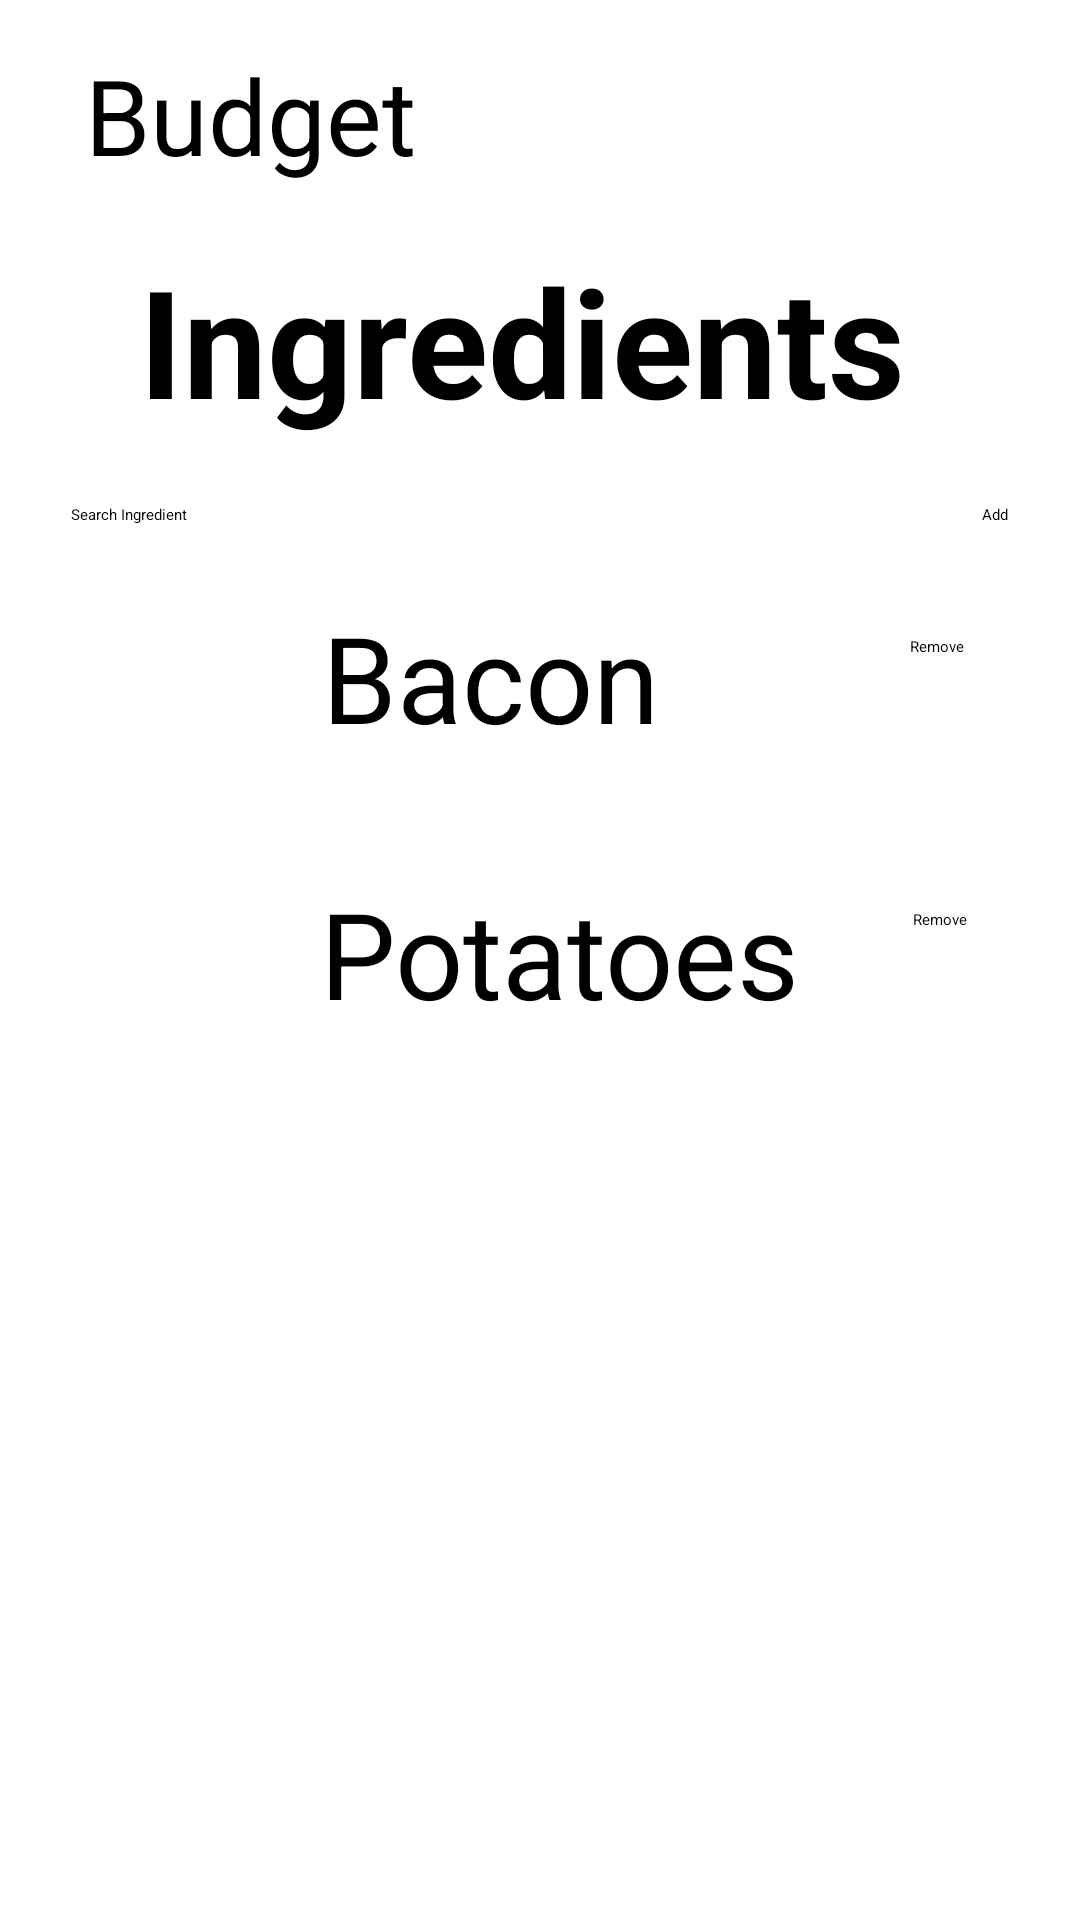

The Android layout XML behind this screen, and the referenced resources:
<!-- AndroidManifest.xml: application theme Theme.Csci5115_Munchies -->
<!-- res/layout/activity_ingredients_recommendation3.xml -->
<?xml version="1.0" encoding="utf-8"?>
<androidx.constraintlayout.widget.ConstraintLayout xmlns:android="http://schemas.android.com/apk/res/android"
    xmlns:app="http://schemas.android.com/apk/res-auto"
    xmlns:tools="http://schemas.android.com/tools"
    android:layout_width="match_parent"
    android:layout_height="match_parent"
    tools:context=".IngredientsRecommendation3">

    <TextView
        android:id="@+id/textView21"
        android:layout_width="160dp"
        android:layout_height="69dp"
        android:layout_marginTop="116dp"
        android:layout_marginEnd="64dp"
        android:text="Potatoes"
        android:textSize="40dp"
        app:layout_constraintEnd_toEndOf="parent"
        app:layout_constraintHorizontal_bias="0.06"
        app:layout_constraintStart_toEndOf="@+id/imageView14"
        app:layout_constraintTop_toBottomOf="@+id/ingredientSearch3" />

    <Button
        android:id="@+id/button9"
        android:layout_width="wrap_content"
        android:layout_height="wrap_content"
        android:layout_marginTop="128dp"
        android:backgroundTint="#DC0000"
        android:onClick="goToIngredient2"
        android:text="Remove"
        app:layout_constraintEnd_toEndOf="parent"
        app:layout_constraintStart_toEndOf="@+id/textView21"
        app:layout_constraintTop_toBottomOf="@+id/ingredientSearch3" />

    <ImageView
        android:id="@+id/imageView15"
        android:layout_width="89dp"
        android:layout_height="73dp"
        android:layout_marginStart="15dp"
        android:layout_marginTop="116dp"
        app:layout_constraintEnd_toEndOf="parent"
        app:layout_constraintHorizontal_bias="0.003"
        app:layout_constraintStart_toStartOf="parent"
        app:layout_constraintTop_toBottomOf="@+id/ingredientSearch3"
        app:srcCompat="@drawable/potatoes" />

    <Button
        android:id="@+id/addIngredient3"
        android:layout_width="wrap_content"
        android:layout_height="wrap_content"
        android:layout_marginTop="168dp"
        android:layout_marginEnd="24dp"
        android:backgroundTint="#10D318"
        android:text="Add"
        app:layout_constraintEnd_toEndOf="parent"
        app:layout_constraintHorizontal_bias="0.7"
        app:layout_constraintStart_toEndOf="@+id/ingredientSearch2"
        app:layout_constraintTop_toTopOf="parent" />

    <ImageView
        android:id="@+id/imageView13"
        android:layout_width="129dp"
        android:layout_height="47dp"
        android:layout_marginTop="15dp"
        android:layout_marginEnd="15dp"
        app:layout_constraintEnd_toEndOf="parent"
        app:layout_constraintHorizontal_bias="0.986"

        app:layout_constraintTop_toTopOf="parent"
        app:srcCompat="@drawable/dollarsigns" />

    <Button
        android:id="@+id/ingredientReccomendButton3"
        android:layout_width="182dp"
        android:layout_height="75dp"
        android:layout_marginStart="158dp"
        android:layout_marginTop="644dp"
        android:layout_marginEnd="159dp"
        android:layout_marginBottom="39dp"
        android:onClick="goToRecipe"
        android:text="Get Recipe"
        app:layout_constraintBottom_toBottomOf="parent"
        app:layout_constraintEnd_toEndOf="parent"
        app:layout_constraintStart_toStartOf="parent"
        app:layout_constraintTop_toTopOf="parent" />

    <TextView
        android:id="@+id/textView18"
        android:layout_width="wrap_content"
        android:layout_height="wrap_content"
        android:layout_marginTop="80dp"
        android:text="Ingredients"
        android:textColor="@color/black"
        android:textSize="50dp"
        android:textStyle="bold"
        app:layout_constraintEnd_toEndOf="parent"
        app:layout_constraintHorizontal_bias="0.443"
        app:layout_constraintStart_toStartOf="parent"
        app:layout_constraintTop_toTopOf="parent" />

    <ImageView
        android:id="@+id/imageView14"
        android:layout_width="89dp"
        android:layout_height="73dp"
        android:layout_marginStart="15dp"
        android:layout_marginTop="24dp"
        app:layout_constraintEnd_toEndOf="parent"
        app:layout_constraintHorizontal_bias="0.003"
        app:layout_constraintStart_toStartOf="parent"
        app:layout_constraintTop_toBottomOf="@+id/ingredientSearch3"
        app:srcCompat="@drawable/bacon" />

    <EditText
        android:id="@+id/ingredientSearch3"
        android:layout_width="wrap_content"
        android:layout_height="wrap_content"
        android:layout_marginTop="168dp"

        android:ems="10"
        android:hint="Search Ingredient"
        android:inputType="textPersonName"
        app:layout_constraintEnd_toEndOf="parent"
        app:layout_constraintHorizontal_bias="0.079"
        app:layout_constraintStart_toStartOf="parent"
        app:layout_constraintTop_toTopOf="parent" />

    <Button
        android:id="@+id/button8"
        android:layout_width="wrap_content"
        android:layout_height="wrap_content"
        android:layout_marginTop="37dp"
        android:backgroundTint="#DC0000"
        android:text="Remove"
        app:layout_constraintEnd_toEndOf="parent"
        app:layout_constraintStart_toEndOf="@+id/textView19"
        app:layout_constraintTop_toBottomOf="@+id/ingredientSearch3" />

    <TextView
        android:id="@+id/textView19"
        android:layout_width="157dp"
        android:layout_height="68dp"
        android:layout_marginTop="24dp"
        android:layout_marginEnd="64dp"
        android:text="Bacon"
        android:textSize="40dp"
        app:layout_constraintEnd_toEndOf="parent"
        app:layout_constraintHorizontal_bias="0.074"
        app:layout_constraintStart_toEndOf="@+id/imageView14"
        app:layout_constraintTop_toBottomOf="@+id/ingredientSearch3" />

    <TextView
        android:id="@+id/textView20"
        android:layout_width="152dp"
        android:layout_height="48dp"
        android:layout_marginStart="15dp"
        android:layout_marginTop="15dp"
        android:text="Budget"
        android:textColor="@color/black"

        android:textSize="35dp"
        app:layout_constraintEnd_toEndOf="parent"
        app:layout_constraintHorizontal_bias="0.069"
        app:layout_constraintStart_toStartOf="parent"
        app:layout_constraintTop_toTopOf="parent" />
</androidx.constraintlayout.widget.ConstraintLayout>
<!-- resources referenced by this layout -->
<resources>
  <color name="black">#FF000000</color>
  <!-- drawable dollarsigns: jpg bitmap (drawable, 23454 bytes) -->
</resources>
